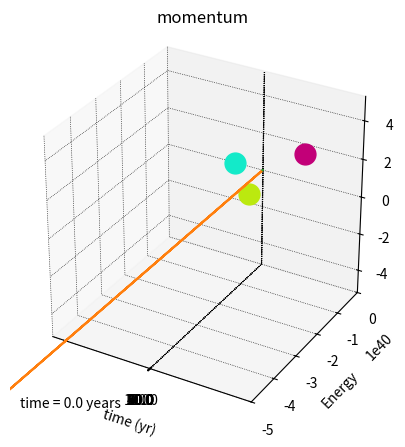

Python code for this plot:
import numpy as np
import scipy.integrate as sci
import matplotlib.pyplot as plt
import matplotlib.animation as animation
import matplotlib as mpl


methods = ['RK45','LSODA']
method = methods[0]
# constants 
G = 6.67e-11 # N m^2/kg^2
au = 1.5e11 # meters
yr = 3.154e7 # seconds
day = 86400 # seconds
sun = 2e30 # kg
earth = 6e24 # kg
moon = 7.3e22 # kg 
e_speed = 30 # km/s

# time range
t_stop = 102*yr
dt = day
t = np.arange(0, t_stop, dt)

def rhs_func(time, state, M1, M2, M3):
    x1 = state[0] # dx1/dt 
    A = state[1] #  dA/dt
    y1 = state[2] 
    B = state[3]
    z1 = state[4]
    C = state[5]
    x2 = state[6]
    D = state[7]
    y2 = state[8]
    E = state[9]
    z2 = state[10]
    F = state[11]
    x3 = state[12]
    G_ = state[13]
    y3 = state[14]
    H = state[15]
    z3 =state[16]
    I = state[17]

    rhs_arr = np.zeros(len(state))
    
    # body 1
    rhs_arr[0] = A
    rhs_arr[1] = G*M2*(x2 - x1) / (np.sqrt((x2-x1)**2 + (y2-y1)**2 + (z2-z1)**2))**3 + G*M3*(x3-x1)/(np.sqrt((x3-x1)**2 + (y3-y1)**2 + (z3-z1)**2))**3
    rhs_arr[2] = B
    rhs_arr[3] = G*M2*(y2 - y1) / (np.sqrt((x2-x1)**2 + (y2-y1)**2 + (z2-z1)**2))**3 + G*M3*(y3-y1)/(np.sqrt((x3-x1)**2 + (y3-y1)**2 + (z3-z1)**2))**3
    rhs_arr[4] = C 
    rhs_arr[5] = G*M1*(z2 - z1) / (np.sqrt((x2-x1)**2 + (y2-y1)**2 + (z2-z1)**2))**3 + G*M3*(z3-z1)/(np.sqrt((x3-x1)**2 + (y3-y1)**2 + (z3-z1)**2))**3
   
    # body 2
    rhs_arr[6] = D
    rhs_arr[7] = G*M1*(x1 - x2) / (np.sqrt((x2-x1)**2 + (y2-y1)**2 + (z2-z1)**2))**3 + G*M3*(x3-x2)/(np.sqrt((x3-x2)**2 + (y3-y2)**2 + (z3-z2)**2))**3
    rhs_arr[8] = E
    rhs_arr[9] = G*M1*(y1 - y2) / (np.sqrt((x2-x1)**2 + (y2-y1)**2 + (z2-z1)**2))**3 + G*M3*(y3-y2)/(np.sqrt((x3-x2)**2 + (y3-y2)**2 + (z3-z2)**2))**3
    rhs_arr[10] = F
    rhs_arr[11] = G*M1*(z1 - z2) / (np.sqrt((x2-x1)**2 + (y2-y1)**2 + (z2-z1)**2))**3 + G*M3*(z3-z2)/(np.sqrt((x3-x2)**2 + (y3-y2)**2 + (z3-z2)**2))**3
    
    # body 3
    rhs_arr[12] = G_
    rhs_arr[13] = G*M1*(x1 - x3) / (np.sqrt((x1-x3)**2 + (y1-y3)**2 + (z1-z3)**2))**3 + G*M2*(x2-x3)/(np.sqrt((x3-x2)**2 + (y3-y2)**2 + (z3-z2)**2))**3
    rhs_arr[14] = H
    rhs_arr[15] = G*M1*(y1 - y3) / (np.sqrt((x1-x3)**2 + (y1-y3)**2 + (z1-z3)**2))**3 + G*M2*(y2-y3)/(np.sqrt((x3-x2)**2 + (y3-y2)**2 + (z3-z2)**2))**3
    rhs_arr[16] = I
    rhs_arr[17] = G*M1*(z1 - z3) / (np.sqrt((x1-x3)**2 + (y1-y3)**2 + (z1-z3)**2))**3 + G*M2*(z2-z3)/(np.sqrt((x3-x2)**2 + (y3-y2)**2 + (z3-z2)**2))**3
    return rhs_arr

m1 = sun
m2 = sun
m3 = sun

# inital conditions

# GOOD Conditions
# xx2 = 1.5*au # x position of mass 2
# xy2 = au # y position of mass 2
# xz2 = au # z position of mass 2
# vx2 = 5000 # velocity in x dir of mass 2
# vy2 =  0 # velocity in y dir of mass 2
# vz2 = 0 # vel in z dir of mass 3

# xx1 = -au # x position of mass 1
# xy1 = -1.5*au # y position of mass 1
# xz1 = 0 # z position of mass 1
# vx1 = -10000 # velocity in x dir of mass 1
# vy1 = 0 # velocity in y dir of mass 1
# vz1 = 0 # vel in z dir of mass 1

######################################

xx2 = 1.5*au # x position of mass 2
xy2 = au # y position of mass 2
xz2 = au # z position of mass 2
vx2 = 0 # velocity in x dir of mass 2
vy2 =  0 # velocity in y dir of mass 2
vz2 = 0 # vel in z dir of mass 3

xx1 = -au # x position of mass 1
xy1 = -1.5*au # y position of mass 1
xz1 = 0 # z position of mass 1
vx1 = 0 # velocity in x dir of mass 1
vy1 = 0 # velocity in y dir of mass 1
vz1 = 0 # vel in z dir of mass 1



xx3 = - (m1*xx1 + m2*xx2) / m3 # x pos of mass 3
xy3 = - (m1*xy1 + m2*xy2) / m3 # y pos of mass 3
xz3 = - (m1*xz1 + m2*xz2) / m3 # z pos of mass 3
vx3 = - (m1*vx1 + m2*vx2) / m3 # vel in x dir of mass 3
vy3 = - (m1*vy1 + m2*vy2) / m3 # vel in y dir of mass 3
vz3 = - (m1*vz1 + m2*vy2) / m3 # vel in z dir of mass 3


sol = sci.solve_ivp(rhs_func, t[[0, -1]], [xx1, vx1, xy1, vy1, xz1, vz1, xx2, vx2, xy2, vy2, xz2, vz2, xx3, vx3, xy3, vy3, xz3, vz3], t_eval=t , args=(m1, m2, m3,), method=method)

xpos_1 = sol.y[0]
xvel_1 = sol.y[1]
ypos_1 = sol.y[2]
yvel_1 = sol.y[3]
zpos_1 = sol.y[4]
zvel_1 = sol.y[5]
xpos_2 = sol.y[6]
xvel_2 = sol.y[7]
ypos_2 = sol.y[8]
yvel_2 = sol.y[9]
zpos_2 = sol.y[10]
zvel_2 = sol.y[11]
xpos_3 = sol.y[12]
xvel_3 = sol.y[13]
ypos_3 = sol.y[14]
yvel_3 = sol.y[15]
zpos_3 = sol.y[16]
zvel_3 = sol.y[17]

# sep_distance = [np.sqrt( (x_1 - x_2 )**2 + (y_1 - y_2 )**2) for x_1,x_2,y_1,y_2 in zip(x1,x2,y1,y2)]

#angle = [np.arccos( (x_1*x_2 + y_1*y_2) / ( np.sqrt(x_1**2 + y_1**2) * np.sqrt(x_2**2 + y_2**2) ) )
#         for x_1,x_2,y_1,y_2 in zip(x1,x2,y1,y2)]
#r_x = [np.cos(theta)*r for theta,r in zip(angle,sep_distance) ]
#r_y = [np.sin(theta)*r for theta,r in zip(angle,sep_distance)]

mpl.rcParams['grid.color'] = 'k'
mpl.rcParams['grid.linestyle'] = ':'
mpl.rcParams['grid.linewidth'] = 0.5
fig = plt.figure(figsize=(6, 5))
ax = fig.add_subplot(autoscale_on=False, xlim=(-3.5*au, 3.5*au), ylim=(-3.5*au, 3.5*au), zlim = (-3.5*au, 3.5*au) ,projection='3d')
ax.set_aspect('equal')
ax.grid('off')

line1, = ax.plot([],[],[], 'o', ms = np.ceil(15*m1/sun), c='#13EAC9')
line2, = ax.plot([],[],[], 'o', ms = np.ceil(15*m2/sun), c='#C20078')
line3, = ax.plot([],[],[], 'o', ms = np.ceil(15*m3/sun), c='#BBE90F')
# conic_trace, = ax.plot([],[], '.-', label='conic')
r_trace, = ax.plot([], [], '.-')
trace1, = ax.plot([], [], '.-', lw=1, ms=2, c='b')
trace2, = ax.plot([],[], '.-', lw=1, ms=2, c='m')
trace3, = ax.plot([],[], '.-', lw=1, ms=2, c='g')
time_template = 'time = %0.1f years'
time_text = ax.text(0.05, 0.9, 1,'', transform=ax.transAxes)

def animate(i):
    thisx = [xpos_1[i], xpos_2[i], xpos_3[i]]
    thisy = [ypos_1[i], ypos_2[i], ypos_3[i]]
    thisz = [zpos_1[i], zpos_2[i], zpos_3[i]]
    #history_rx = r_x[:i]
    #history_ry = r_y[:i]
    idx = 0
    if i > 150:
        idx = i-150
    else:
        idx = 0

    history_x1 = xpos_1[idx:i]
    history_y1 = ypos_1[idx:i]
    history_z1 = zpos_1[idx:i]
    history_x2 = xpos_2[idx:i]
    history_y2 = ypos_2[idx:i]
    history_z2 = zpos_2[idx:i]
    history_x3 = xpos_3[idx:i]
    history_y3 = ypos_3[idx:i]
    history_z3 = zpos_3[idx:i]
    
    line1.set_data([thisx[0]] ,[thisy[0]]) # mass 1
    line2.set_data([thisx[1]], [thisy[1]] ) # mass 2
    line3.set_data([thisx[2]], [thisy[2]]) # mass 3
    line1.set_3d_properties([thisz[0]])
    line2.set_3d_properties([thisz[1]])
    line3.set_3d_properties([thisz[2]])

    # conic_trace.set_data(history_rx, history_ry) # conic circles line.
    trace1.set_data(history_x1, history_y1) # tracing mass 1 motion
    trace2.set_data(history_x2, history_y2) # tracing mass 2 motion
    trace3.set_data(history_x3, history_y3) # tracing mass 3 motion
    trace1.set_3d_properties(history_z1)
    trace2.set_3d_properties(history_z2)
    trace3.set_3d_properties(history_z3)

    time_text.set_text(time_template % (i*dt/day/356)) 
    return line1, line2, line3, trace1, trace2, trace3, time_text

print(len(xpos_1))

ani = animation.FuncAnimation(
    fig, animate, len(xpos_1), interval = 10 ,blit=True)

plt.show()

# Total Energy
v1 = np.sqrt(xvel_1**2 + yvel_1**2 + zvel_1**2)
v2 = np.sqrt(xvel_2**2 + yvel_2**2 + zvel_2**2)
v3 = np.sqrt(xvel_3**2 + yvel_3**2 + zvel_3**2)

sep_1_2 = np.sqrt((xpos_2-xpos_1)**2 + (ypos_2-ypos_1)**2 + (zpos_2-zpos_1)**2)
sep_1_3 = np.sqrt((xpos_1-xpos_3)**2 + (ypos_1-ypos_3)**2 + (zpos_1-zpos_3)**2)
sep_2_3 = np.sqrt((xpos_3-xpos_2)**2 + (ypos_3-ypos_2)**2 + (zpos_3-zpos_2)**2)

E_tot = 0.5*(m1*v1**2 + m2*v2**2 + m3*v3**2) - G*(m1*m2/sep_1_2 + m1*m3/sep_1_3 + m2*m3/sep_2_3)
print(sol.t[-1]/yr)
plt.plot(sol.t,E_tot)
plt.ylim(-5e40,0)
plt.xlabel("time (yr)")
plt.xticks(yr*np.arange(0,t_stop/yr,10),np.arange(0,t_stop/yr,10))
plt.ylabel("Energy")
plt.title("Total energy vs time")
plt.show()

# Total Momentum
P_tot = m1*v1 + m2*v2 + m3*v3
plt.plot(sol.t, P_tot)
plt.xlabel("time (yr)")
plt.xticks(yr*np.arange(0,t_stop/yr,10),np.arange(0,t_stop/yr,10))
plt.title("momentum")
plt.show()